Image classification data set "traffic_sign_dataset" (manelpuig/my_rUBot_mecanum on GitHub). Class labels (6): forbidden, give way, left, nothing, right, stop.

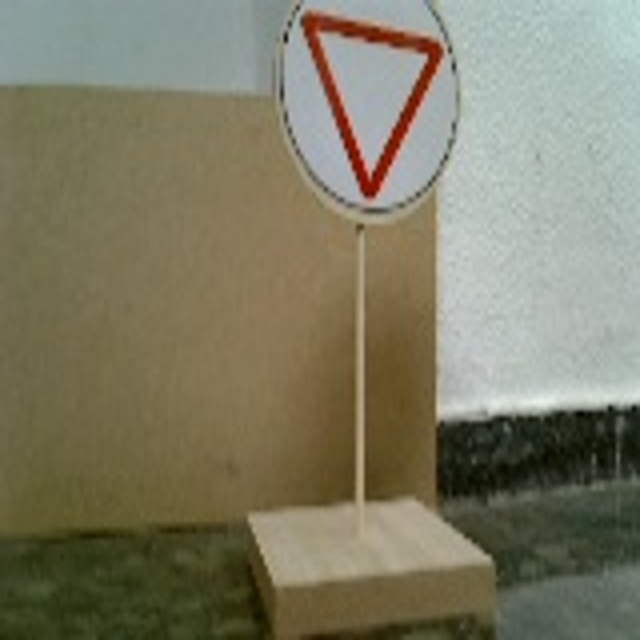
Label: give way

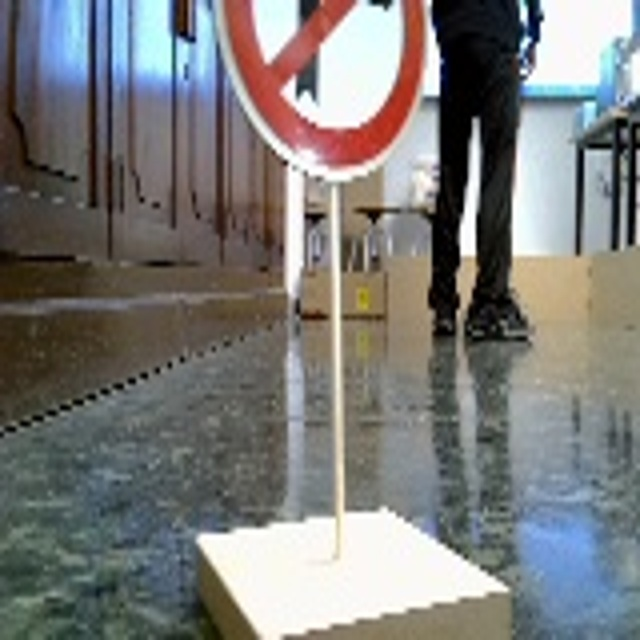
Label: right

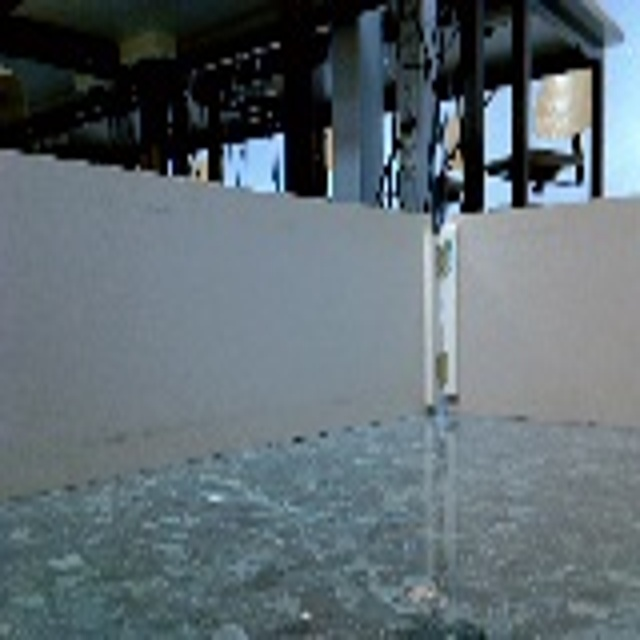
Label: nothing

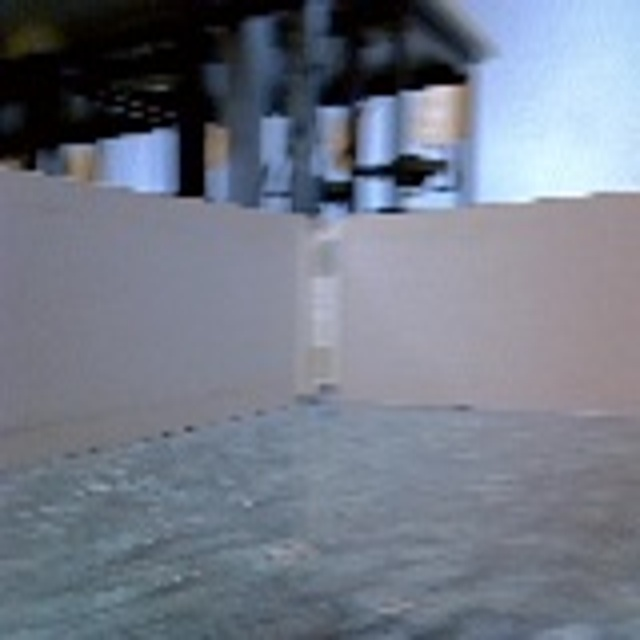
Label: nothing

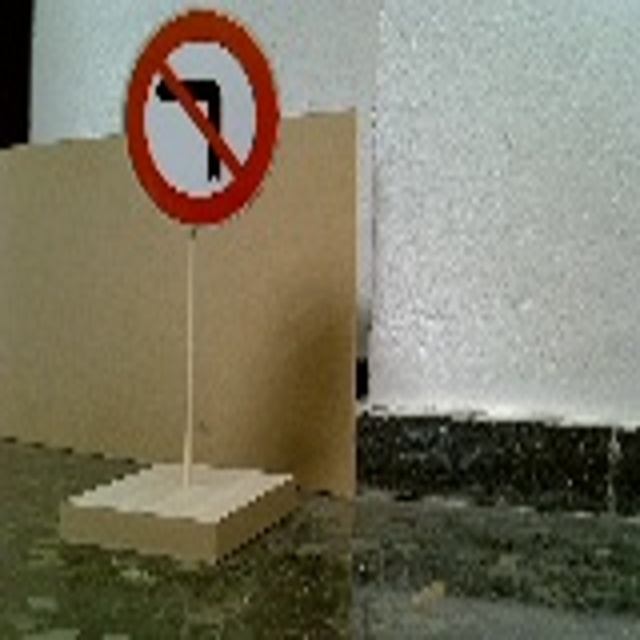
Label: left

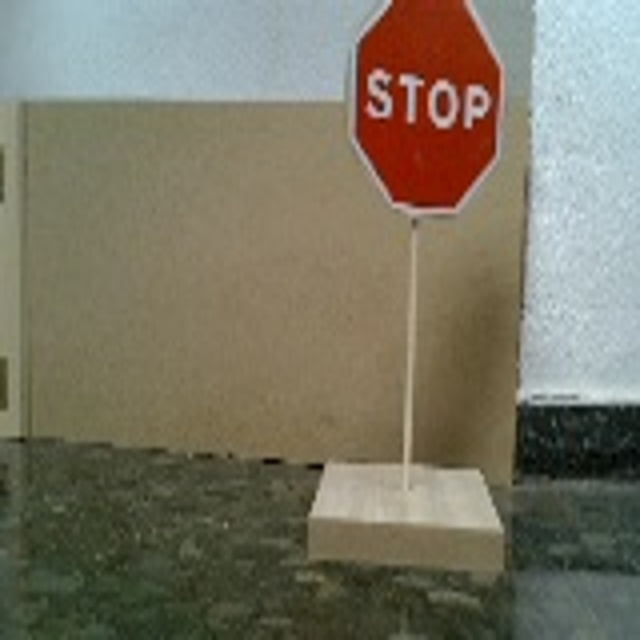
Label: stop
